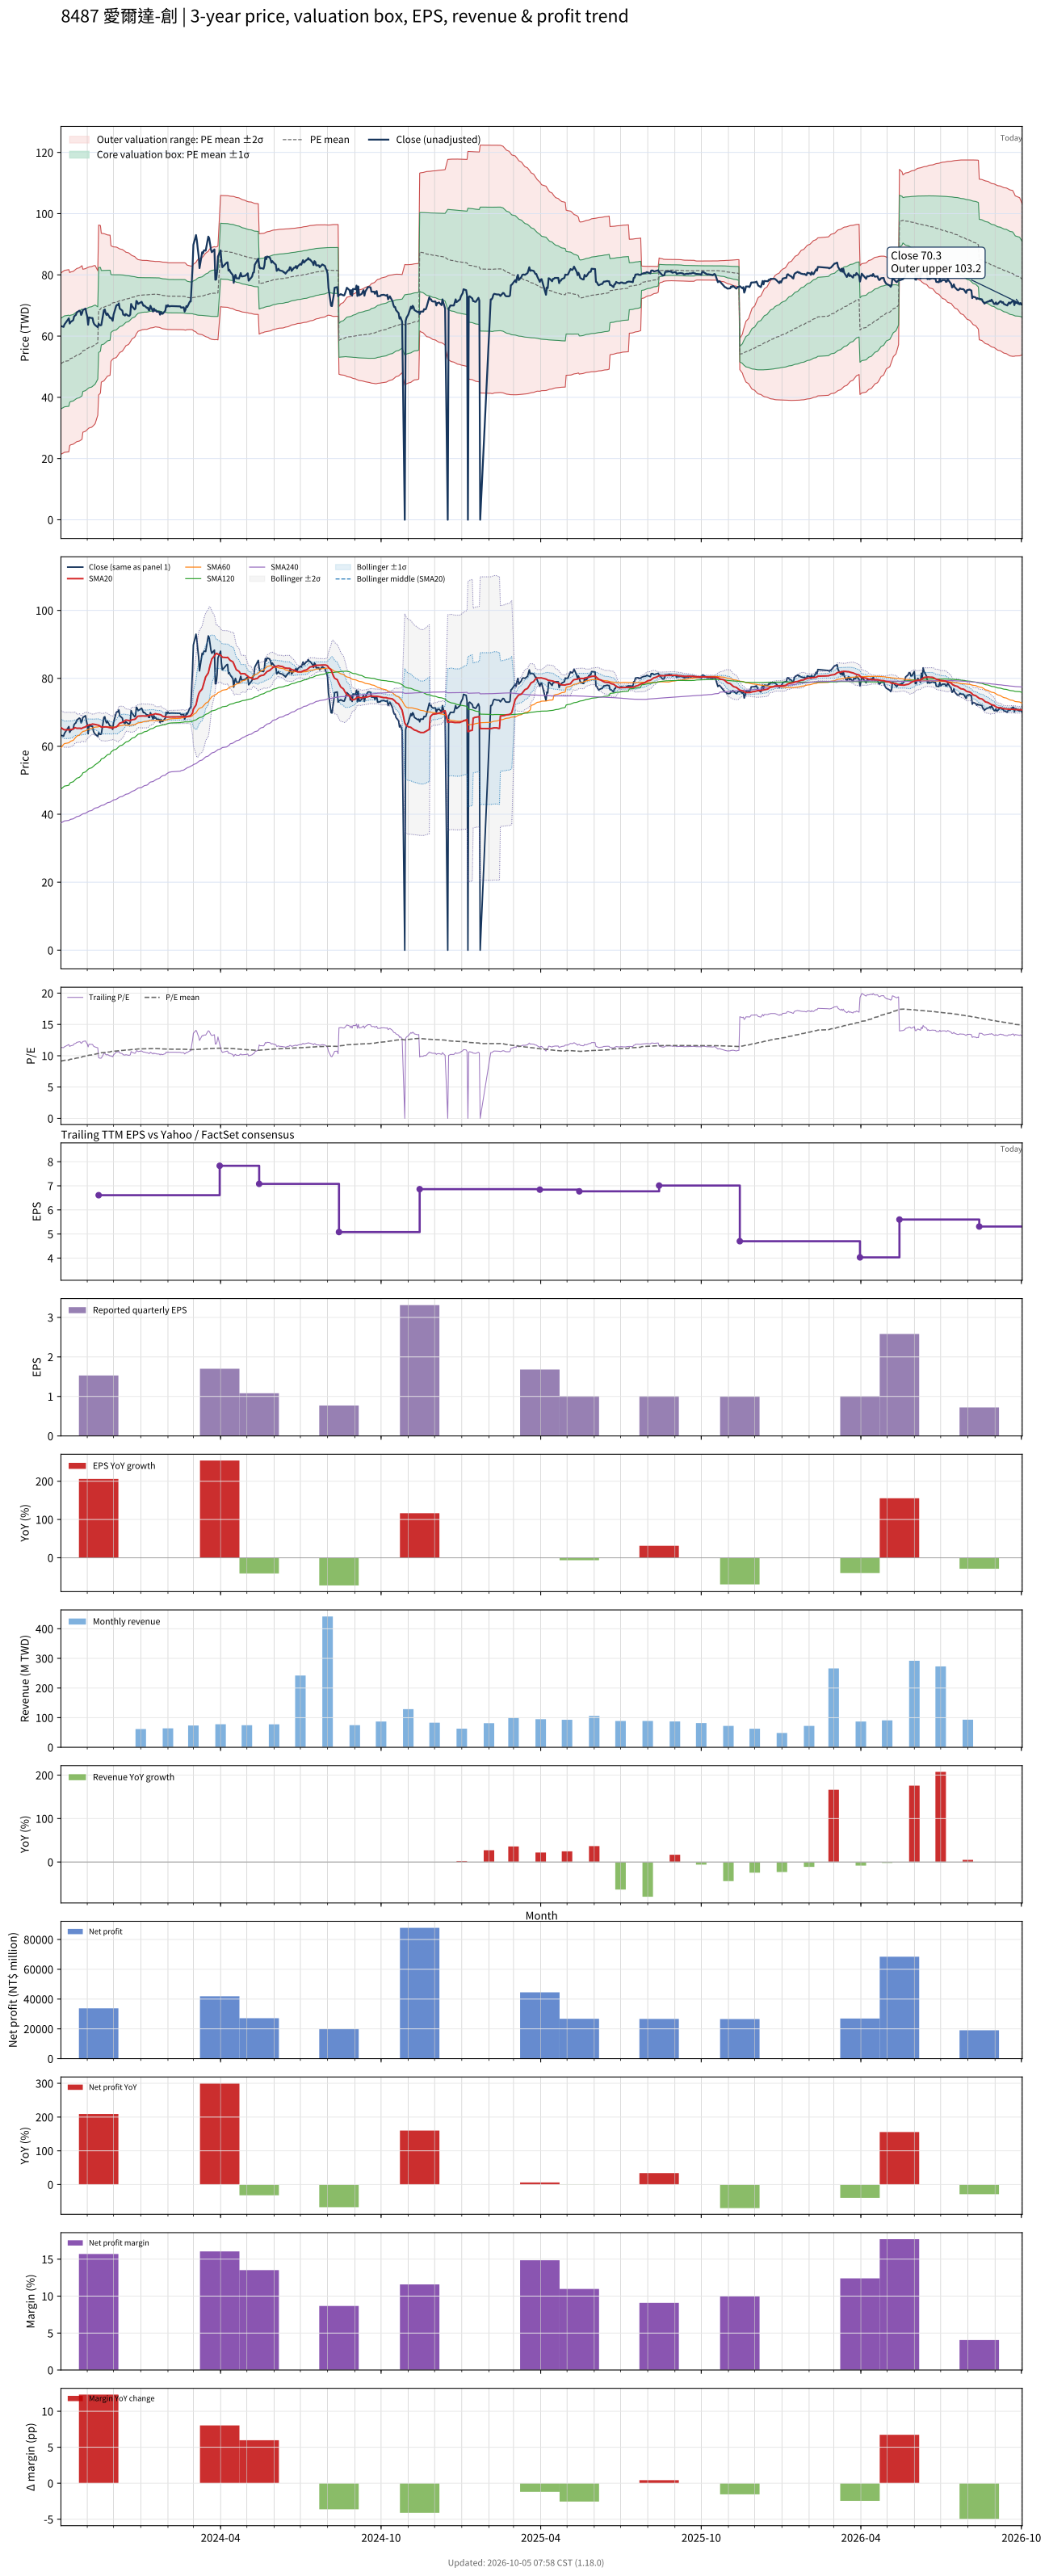

The table this chart was drawn from, first rows:
# chart-version: skill-stock-dynamic-val…
date, close, available_date, period_end, eps, ttm_eps, pe, pe_mean, pe_std, price_m2, price_m1, price_mean, price_p1, price_p2, forward_eps, forward_pe, forward_pe_mean, forward_pe_std, forward_price_m2, forward_price_m1, forward_price_mean, forward_price_p1, forward_price_p2, sma20
2023-10-02, 63.2, 2023-08-14, 2023-06-30, 2.77, 5.58, 11.33, 9.143, 2.654, 21.4, 36.21, 51.02, 65.83, 80.63, , , , , , , , , , 65.49
2023-10-03, 63.2, 2023-08-14, 2023-06-30, 2.77, 5.58, 11.33, 9.175, 2.657, 21.55, 36.37, 51.2, 66.02, 80.85, , , , , , , , , , 65.31
2023-10-04, 63.1, 2023-08-14, 2023-06-30, 2.77, 5.58, 11.31, 9.207, 2.659, 21.7, 36.54, 51.37, 66.21, 81.05, , , , , , , , , , 65.11
2023-10-05, 63, 2023-08-14, 2023-06-30, 2.77, 5.58, 11.29, 9.238, 2.661, 21.85, 36.7, 51.55, 66.4, 81.25, , , , , , , , , , 64.96
2023-10-06, 63.8, 2023-08-14, 2023-06-30, 2.77, 5.58, 11.43, 9.273, 2.663, 22.03, 36.89, 51.74, 66.6, 81.46, , , , , , , , , , 64.85
2023-10-11, 65.8, 2023-08-14, 2023-06-30, 2.77, 5.58, 11.79, 9.311, 2.666, 22.2, 37.08, 51.95, 66.83, 81.71, , , , , , , , , , 64.89
2023-10-12, 64.1, 2023-08-14, 2023-06-30, 2.77, 5.58, 11.49, 9.406, 2.532, 24.23, 38.36, 52.49, 66.62, 80.74, , , , , , , , , , 64.83
2023-10-13, 64.6, 2023-08-14, 2023-06-30, 2.77, 5.58, 11.58, 9.444, 2.53, 24.46, 38.58, 52.7, 66.82, 80.93, , , , , , , , , , 64.94
2023-10-16, 65.2, 2023-08-14, 2023-06-30, 2.77, 5.58, 11.68, 9.482, 2.529, 24.68, 38.8, 52.91, 67.02, 81.14, , , , , , , , , , 65.06
2023-10-17, 66.4, 2023-08-14, 2023-06-30, 2.77, 5.58, 11.9, 9.521, 2.531, 24.89, 39.01, 53.13, 67.25, 81.37, , , , , , , , , , 65.3
2023-10-18, 66.7, 2023-08-14, 2023-06-30, 2.77, 5.58, 11.95, 9.559, 2.533, 25.07, 39.21, 53.34, 67.47, 81.6, , , , , , , , , , 65.48
2023-10-19, 66.9, 2023-08-14, 2023-06-30, 2.77, 5.58, 11.99, 9.598, 2.533, 25.29, 39.42, 53.56, 67.69, 81.83, , , , , , , , , , 65.42
2023-10-20, 67.7, 2023-08-14, 2023-06-30, 2.77, 5.58, 12.13, 9.639, 2.534, 25.51, 39.65, 53.79, 67.93, 82.07, , , , , , , , , , 65.31
2023-10-23, 68.3, 2023-08-14, 2023-06-30, 2.77, 5.58, 12.24, 9.68, 2.536, 25.72, 39.87, 54.02, 68.17, 82.32, , , , , , , , , , 65.34
2023-10-24, 68.1, 2023-08-14, 2023-06-30, 2.77, 5.58, 12.2, 9.719, 2.539, 25.89, 40.06, 54.23, 68.4, 82.57, , , , , , , , , , 65.33
2023-10-25, 66.9, 2023-08-14, 2023-06-30, 2.77, 5.58, 11.99, 9.755, 2.54, 26.09, 40.26, 54.44, 68.61, 82.78, , , , , , , , , , 65.19
2023-10-26, 67.4, 2023-08-14, 2023-06-30, 2.77, 5.58, 12.08, 9.793, 2.54, 26.3, 40.47, 54.65, 68.82, 83, , , , , , , , , , 65.31
2023-10-27, 68.5, 2023-08-14, 2023-06-30, 2.77, 5.58, 12.28, 9.896, 2.385, 28.6, 41.91, 55.22, 68.53, 81.83, , , , , , , , , , 65.48
2023-10-30, 69, 2023-08-14, 2023-06-30, 2.77, 5.58, 12.37, 9.94, 2.38, 28.9, 42.18, 55.47, 68.75, 82.03, , , , , , , , , , 65.69
2023-10-31, 67.5, 2023-08-14, 2023-06-30, 2.77, 5.58, 12.1, 9.981, 2.375, 29.19, 42.44, 55.69, 68.95, 82.2, , , , , , , , , , 65.97
2023-11-01, 66.4, 2023-08-14, 2023-06-30, 2.77, 5.58, 11.9, 10.02, 2.369, 29.47, 42.69, 55.91, 69.13, 82.34, , , , , , , , , , 66.13
2023-11-02, 63.7, 2023-08-14, 2023-06-30, 2.77, 5.58, 11.42, 10.05, 2.361, 29.73, 42.91, 56.09, 69.26, 82.44, , , , , , , , , , 66.16
2023-11-03, 66.1, 2023-08-14, 2023-06-30, 2.77, 5.58, 11.85, 10.09, 2.357, 29.97, 43.13, 56.28, 69.43, 82.58, , , , , , , , , , 66.31
2023-11-06, 65.9, 2023-08-14, 2023-06-30, 2.77, 5.58, 11.81, 10.12, 2.352, 30.23, 43.35, 56.47, 69.59, 82.72, , , , , , , , , , 66.45
2023-11-07, 65.9, 2023-08-14, 2023-06-30, 2.77, 5.58, 11.81, 10.16, 2.346, 30.49, 43.58, 56.67, 69.75, 82.84, , , , , , , , , , 66.56
2023-11-08, 64.5, 2023-08-14, 2023-06-30, 2.77, 5.58, 11.56, 10.19, 2.339, 30.74, 43.79, 56.84, 69.89, 82.94, , , , , , , , , , 66.49
2023-11-09, 63.9, 2023-08-14, 2023-06-30, 2.77, 5.58, 11.45, 10.22, 2.326, 31.07, 44.05, 57.03, 70.02, 83, , , , , , , , , , 66.48
2023-11-10, 63.6, 2023-08-14, 2023-06-30, 2.77, 5.58, 11.4, 10.25, 2.314, 31.4, 44.31, 57.22, 70.13, 83.04, , , , , , , , , , 66.43
2023-11-13, 62.9, 2023-08-14, 2023-06-30, 2.77, 5.58, 11.27, 10.35, 2.114, 34.15, 45.95, 57.75, 69.54, 81.34, , , , , , , , , , 66.31
2023-11-14, 64, 2023-11-14, 2023-09-30, 1.53, 6.61, 9.682, 10.37, 2.1, 40.77, 54.64, 68.52, 82.4, 96.28, , , , , , , , , , 66.19
2023-11-15, 63.6, 2023-11-14, 2023-09-30, 1.53, 6.61, 9.622, 10.38, 2.086, 41.06, 54.84, 68.63, 82.42, 96.2, , , , , , , , , , 66.04
2023-11-16, 63.5, 2023-11-14, 2023-09-30, 1.53, 6.61, 9.607, 10.4, 2.071, 41.36, 55.05, 68.74, 82.43, 96.12, , , , , , , , , , 65.87
2023-11-17, 63.6, 2023-11-14, 2023-09-30, 1.53, 6.61, 9.622, 10.48, 1.839, 44.97, 57.12, 69.27, 81.42, 93.58, , , , , , , , , , 65.67
2023-11-20, 68.5, 2023-11-14, 2023-09-30, 1.53, 6.61, 10.36, 10.5, 1.819, 45.38, 57.4, 69.43, 81.45, 93.47, , , , , , , , , , 65.67
2023-11-21, 68.7, 2023-11-14, 2023-09-30, 1.53, 6.61, 10.39, 10.52, 1.801, 45.75, 57.66, 69.57, 81.48, 93.38, , , , , , , , , , 65.7
2023-11-22, 67.5, 2023-11-14, 2023-09-30, 1.53, 6.61, 10.21, 10.55, 1.783, 46.14, 57.92, 69.71, 81.49, 93.28, , , , , , , , , , 65.73
2023-11-23, 66.9, 2023-11-14, 2023-09-30, 1.53, 6.61, 10.12, 10.57, 1.764, 46.53, 58.19, 69.84, 81.5, 93.16, , , , , , , , , , 65.71
2023-11-24, 67.4, 2023-11-14, 2023-09-30, 1.53, 6.61, 10.2, 10.59, 1.746, 46.9, 58.44, 69.97, 81.51, 93.05, , , , , , , , , , 65.66
2023-11-27, 65.9, 2023-11-14, 2023-09-30, 1.53, 6.61, 9.97, 10.6, 1.731, 47.2, 58.64, 70.08, 81.52, 92.96, , , , , , , , , , 65.5
2023-11-28, 66, 2023-11-14, 2023-09-30, 1.53, 6.61, 9.985, 10.69, 1.431, 51.72, 61.17, 70.63, 80.09, 89.54, , , , , , , , , , 65.42
2023-11-29, 65.5, 2023-11-14, 2023-09-30, 1.53, 6.61, 9.909, 10.7, 1.408, 52.13, 61.44, 70.75, 80.05, 89.36, , , , , , , , , , 65.38
2023-11-30, 65, 2023-11-14, 2023-09-30, 1.53, 6.61, 9.834, 10.72, 1.39, 52.46, 61.65, 70.84, 80.03, 89.22, , , , , , , , , , 65.44
2023-12-01, 67, 2023-11-14, 2023-09-30, 1.53, 6.61, 10.14, 10.73, 1.378, 52.71, 61.81, 70.92, 80.03, 89.14, , , , , , , , , , 65.49
2023-12-04, 69.9, 2023-11-14, 2023-09-30, 1.53, 6.61, 10.57, 10.75, 1.366, 52.97, 62, 71.02, 80.05, 89.08, , , , , , , , , , 65.69
2023-12-05, 70.2, 2023-11-14, 2023-09-30, 1.53, 6.61, 10.62, 10.76, 1.348, 53.33, 62.24, 71.15, 80.06, 88.97, , , , , , , , , , 65.91
2023-12-06, 70.1, 2023-11-14, 2023-09-30, 1.53, 6.61, 10.61, 10.79, 1.325, 53.77, 62.53, 71.29, 80.05, 88.81, , , , , , , , , , 66.19
2023-12-07, 70.7, 2023-11-14, 2023-09-30, 1.53, 6.61, 10.7, 10.81, 1.302, 54.22, 62.83, 71.43, 80.04, 88.64, , , , , , , , , , 66.53
2023-12-08, 69, 2023-11-14, 2023-09-30, 1.53, 6.61, 10.44, 10.83, 1.28, 54.63, 63.1, 71.56, 80.02, 88.48, , , , , , , , , , 66.8
2023-12-11, 68.3, 2023-11-14, 2023-09-30, 1.53, 6.61, 10.33, 10.84, 1.256, 55.07, 63.37, 71.68, 79.98, 88.29, , , , , , , , , , 67.06
2023-12-12, 67, 2023-11-14, 2023-09-30, 1.53, 6.61, 10.14, 10.86, 1.233, 55.48, 63.64, 71.79, 79.94, 88.09, , , , , , , , , , 67.22
2023-12-13, 67, 2023-11-14, 2023-09-30, 1.53, 6.61, 10.14, 10.88, 1.208, 55.94, 63.92, 71.9, 79.89, 87.87, , , , , , , , , , 67.39
2023-12-14, 66.7, 2023-11-14, 2023-09-30, 1.53, 6.61, 10.09, 10.89, 1.185, 56.34, 64.18, 72.01, 79.84, 87.67, , , , , , , , , , 67.55
2023-12-15, 67.2, 2023-11-14, 2023-09-30, 1.53, 6.61, 10.17, 10.91, 1.156, 56.84, 64.49, 72.13, 79.77, 87.41, , , , , , , , , , 67.72
2023-12-18, 66.6, 2023-11-14, 2023-09-30, 1.53, 6.61, 10.08, 10.93, 1.133, 57.25, 64.74, 72.23, 79.72, 87.21, , , , , , , , , , 67.63
2023-12-19, 66.6, 2023-11-14, 2023-09-30, 1.53, 6.61, 10.08, 10.94, 1.112, 57.62, 64.97, 72.32, 79.67, 87.02, , , , , , , , , , 67.53
2023-12-20, 67, 2023-11-14, 2023-09-30, 1.53, 6.61, 10.14, 10.96, 1.083, 58.11, 65.27, 72.43, 79.59, 86.75, , , , , , , , , , 67.5
2023-12-21, 70.5, 2023-11-14, 2023-09-30, 1.53, 6.61, 10.67, 10.98, 1.057, 58.59, 65.57, 72.56, 79.54, 86.53, , , , , , , , , , 67.68
2023-12-22, 69.8, 2023-11-14, 2023-09-30, 1.53, 6.61, 10.56, 10.99, 1.031, 59.04, 65.86, 72.68, 79.49, 86.31, , , , , , , , , , 67.8
2023-12-25, 68.7, 2023-11-14, 2023-09-30, 1.53, 6.61, 10.39, 11.01, 0.9976, 59.61, 66.21, 72.8, 79.4, 85.99, , , , , , , , , , 67.94
... 670 more rows
